Run: headless pygame with SDL's dummy video driver; simulated clock (each Clock.tick advances the game by its frame time, no real sleeping); random seed 0; keys injected as events and as key.get_pressed() state; no mouse input.
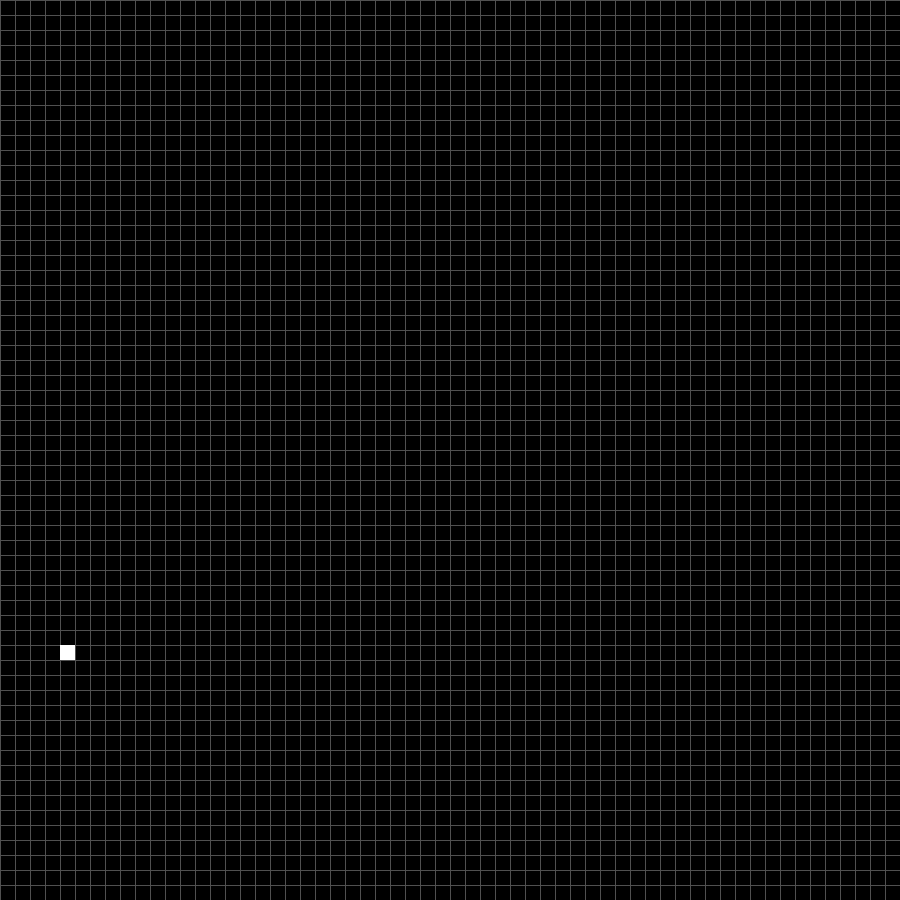
Frame 1 of 4 · flips 1–60 · no input
Frame 2 of 4 · flips 61–180 · tapped SPACE, RETURN · held RIGHT (→), D · screen unchanged from frame 1, image omitted
Frame 3 of 4 · flips 181–300 · held DOWN (↓), S · screen unchanged from frame 2, image omitted
Frame 4 of 4 · flips 301–420 · held LEFT (←), A, UP (↑), W · screen unchanged from frame 3, image omitted

The pygame program that drew these frames:

import pygame

# Ancho y alto teórico
ancho_teorico = 900
alto_teorico = 900

# Ancho y alto real
ancho_real = 60
alto_real = 60

# Relation (ratio) de aspecto entre el real y el teórico
delta_x = int(ancho_teorico/ancho_real)
delta_y = int(alto_teorico/alto_real)

screen = pygame.display.set_mode((ancho_teorico, alto_teorico))
running = True

WHITE = (255, 255, 255)
BLUE = (0, 0, 255)
BLACK = (0, 0, 0)
GRIS = (80, 80, 80)
ROJO = (255, 10, 10)


def dibujar_grilla(screen):

    # Líneas horizontales
    for pos_y in range(0, alto_teorico, delta_y):
        # print(f'pos_y={pos_y}')
        pygame.draw.aaline(screen, GRIS, (0, pos_y), (ancho_teorico, pos_y))

    # Líneas verticales
    for pos_x in range(0, ancho_teorico, delta_x):
        # print(f'pos_y={pos_y}')
        pygame.draw.aaline(screen, GRIS, (pos_x, 0), (pos_x, alto_teorico))


def pixel(screen, x, y, color):
    x = int(x)
    y = int(y)
    if x < 0 or x > ancho_real or y < 0 or y > alto_real:
        print(f'Punto incorrecto <{x},{y}>')
        return
    pixel_real = (x*delta_x, (alto_real-y)*delta_y, delta_x, delta_y)
    print(f'Pixel real={pixel_real}')
    # Rectángulo (<origen>,<ancho>,<alto>)
    pygame.draw.rect(screen, color, pixel_real)


def transformar(punto, factorx=1, factory=1):
    return (punto[0]*factorx, punto[1]*factory)



while running:
    event = pygame.event.poll()
    if event.type == pygame.QUIT:
        running = False
    screen.fill(BLACK)
    #pygame.draw.rect(screen, BLUE, (200, 150, 100, 50))
    #pygame.draw.aaline(screen, (0, 100, 255), (0, 0), (ancho_real-1, alto_real-1))
    #pygame.draw.aaline(screen, (50, 180, 40), (ancho_real-1, 0), (0, alto_real-1))
    dibujar_grilla(screen)
    punto1 = (4, 17)
    pixel(screen, punto1[0], punto1[1], WHITE)
    #punto2 = (45.3, 80.1)
    #pixel(screen, punto2[0], punto2[1], WHITE)
    #transformado = transformar(punto1, 1.3, 0.4)
    #pixel(screen, transformado[0], transformado[1], ROJO)
    pygame.display.flip()
